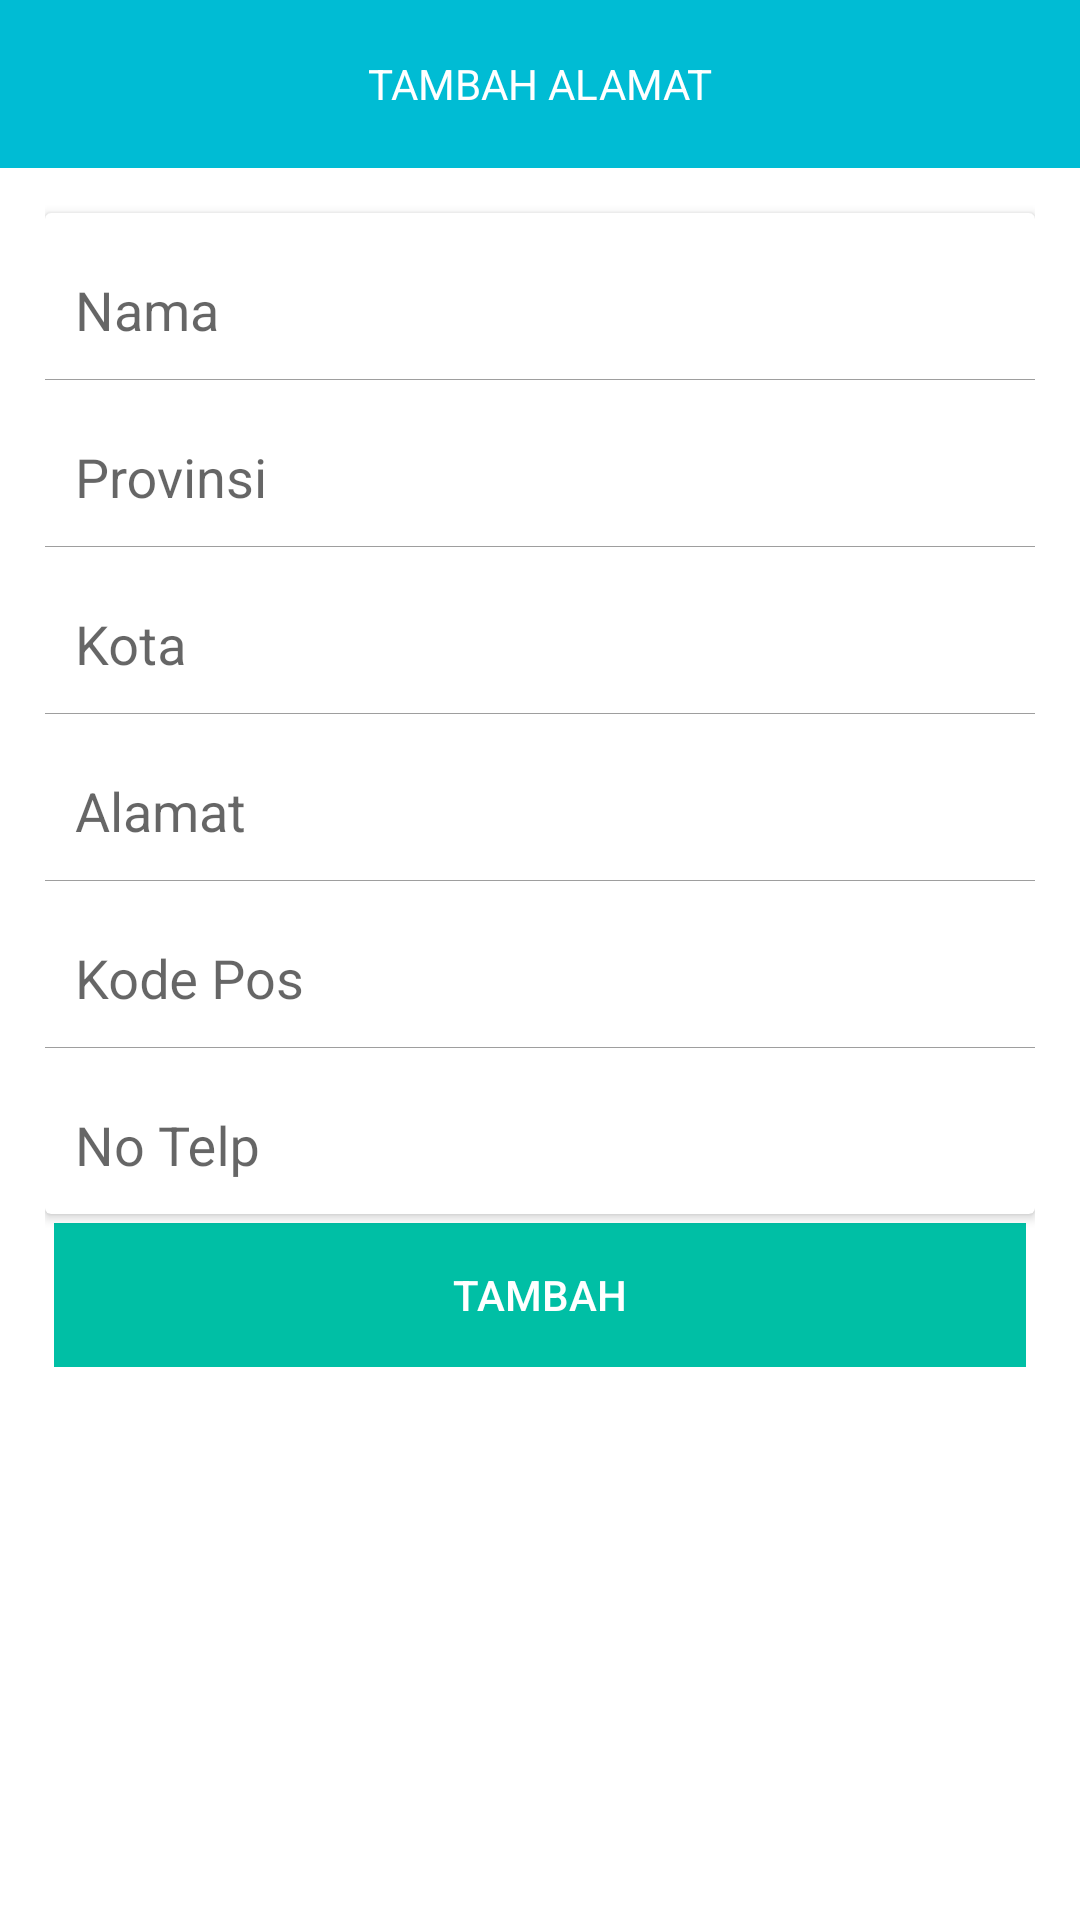

Reconstruct the res/layout file that produces this screen, plus the resources it refers to.
<!-- AndroidManifest.xml: application theme AppTheme -->
<!-- res/layout/fragment_alamat.xml -->
<?xml version="1.0" encoding="utf-8"?>
<LinearLayout xmlns:android="http://schemas.android.com/apk/res/android"
    xmlns:app="http://schemas.android.com/apk/res-auto"
    xmlns:tools="http://schemas.android.com/tools"
    android:layout_width="match_parent"
    android:layout_height="match_parent"
    android:background="@color/white"
    android:orientation="vertical">

    <android.support.v7.widget.Toolbar
        android:id="@+id/toolbar"
        android:layout_width="match_parent"
        android:layout_height="wrap_content"
        android:background="@color/colorPrimary">

        <TextView
            android:id="@+id/tv_toolbar"
            android:layout_width="wrap_content"
            android:layout_height="wrap_content"
            android:layout_centerInParent="true"
            android:layout_gravity="center"
            android:text="TAMBAH ALAMAT"
            android:textAllCaps="true"
            android:textColor="@color/white" />
    </android.support.v7.widget.Toolbar>


    <android.support.v4.widget.NestedScrollView
        android:layout_width="match_parent"
        android:layout_height="wrap_content"
        android:paddingLeft="@dimen/spacing_large"
        android:paddingRight="@dimen/spacing_large">

        <LinearLayout
            android:layout_width="match_parent"
            android:layout_height="wrap_content"
            android:focusableInTouchMode="true"
            android:orientation="vertical">


            <android.support.v7.widget.CardView
                android:id="@+id/card1"
                android:layout_width="match_parent"
                android:layout_height="wrap_content"
                android:layout_marginTop="@dimen/spacing_large">

                <LinearLayout
                    android:layout_width="match_parent"
                    android:layout_height="wrap_content"
                    android:orientation="vertical"
                    android:showDividers="middle">


                    <android.support.design.widget.TextInputLayout
                        android:layout_width="match_parent"
                        android:layout_height="wrap_content"
                        android:padding="@dimen/spacing_medium">

                        <EditText
                            android:id="@+id/et_name"
                            android:layout_width="match_parent"
                            android:layout_height="wrap_content"
                            android:background="@color/transparent"
                            android:drawablePadding="@dimen/spacing_medium"
                            android:drawableTint="@color/colorPrimary"
                            android:hint="Nama"
                            android:padding="@dimen/spacing_medium" />

                    </android.support.design.widget.TextInputLayout>

                    
                    
                    
                    


                    <View
                        android:layout_width="match_parent"
                        android:layout_height="@dimen/line"
                        android:background="@color/grey_500" />


                    <android.support.design.widget.TextInputLayout
                        android:layout_width="match_parent"
                        android:layout_height="wrap_content"
                        android:padding="@dimen/spacing_medium">

                        <EditText
                            android:id="@+id/et_provinsi"
                            android:layout_width="match_parent"
                            android:layout_height="wrap_content"
                            android:background="@color/transparent"
                            android:clickable="true"
                            android:drawablePadding="@dimen/spacing_medium"
                            android:drawableTint="@color/colorPrimary"
                            android:focusableInTouchMode="false"
                            android:hint="Provinsi"
                            android:padding="@dimen/spacing_medium" />


                    </android.support.design.widget.TextInputLayout>

                    <View
                        android:layout_width="match_parent"
                        android:layout_height="@dimen/line"
                        android:background="@color/grey_500" />

                    <android.support.design.widget.TextInputLayout
                        android:layout_width="match_parent"
                        android:layout_height="wrap_content"
                        android:padding="@dimen/spacing_medium">

                        <EditText
                            android:id="@+id/et_kota"
                            android:layout_width="match_parent"
                            android:layout_height="wrap_content"
                            android:background="@color/transparent"
                            android:clickable="true"
                            android:drawablePadding="@dimen/spacing_medium"
                            android:drawableTint="@color/colorPrimary"
                            android:focusableInTouchMode="false"
                            android:hint="Kota"
                            android:padding="@dimen/spacing_medium" />


                    </android.support.design.widget.TextInputLayout>

                    <View
                        android:layout_width="match_parent"
                        android:layout_height="@dimen/line"
                        android:background="@color/grey_500" />

                    <android.support.design.widget.TextInputLayout
                        android:layout_width="match_parent"
                        android:layout_height="wrap_content"
                        android:padding="@dimen/spacing_medium">

                        <EditText
                            android:id="@+id/et_alamat"
                            android:layout_width="match_parent"
                            android:layout_height="wrap_content"
                            android:background="@color/transparent"
                            android:drawablePadding="@dimen/spacing_medium"
                            android:drawableTint="@color/colorPrimary"
                            android:hint="Alamat"
                            android:padding="@dimen/spacing_medium" />


                    </android.support.design.widget.TextInputLayout>

                    <View
                        android:layout_width="match_parent"
                        android:layout_height="@dimen/line"
                        android:background="@color/grey_500" />

                    <android.support.design.widget.TextInputLayout
                        android:layout_width="match_parent"
                        android:layout_height="wrap_content"
                        android:padding="@dimen/spacing_medium">

                        <EditText
                            android:id="@+id/et_kode_pos"
                            android:layout_width="match_parent"
                            android:layout_height="wrap_content"
                            android:background="@color/transparent"
                            android:drawablePadding="@dimen/spacing_medium"
                            android:drawableTint="@color/colorPrimary"
                            android:hint="Kode Pos"
                            android:maxLength="5"
                            android:padding="@dimen/spacing_medium" />


                    </android.support.design.widget.TextInputLayout>

                    <View
                        android:layout_width="match_parent"
                        android:layout_height="@dimen/line"
                        android:background="@color/grey_500" />

                    <android.support.design.widget.TextInputLayout
                        android:layout_width="match_parent"
                        android:layout_height="wrap_content"
                        android:padding="@dimen/spacing_medium">

                        <EditText
                            android:id="@+id/et_no_telp"
                            android:layout_width="match_parent"
                            android:layout_height="wrap_content"
                            android:background="@color/transparent"
                            android:drawablePadding="@dimen/spacing_medium"
                            android:drawableTint="@color/colorPrimary"
                            android:hint="No Telp"
                            android:maxLength="12"
                            android:padding="@dimen/spacing_medium" />


                    </android.support.design.widget.TextInputLayout>

                </LinearLayout>

            </android.support.v7.widget.CardView>


            <Button
                android:id="@+id/btn_update"
                style="?android:attr/borderlessButtonStyle"
                android:layout_width="match_parent"
                android:layout_height="wrap_content"
                android:layout_margin="@dimen/spacing_small"
                android:layout_marginBottom="@dimen/spacing_large"
                android:layout_weight="1"
                android:background="@color/teal_A700"
                android:text="TAMBAH"
                android:textColor="@color/white" />

        </LinearLayout>
    </android.support.v4.widget.NestedScrollView>
</LinearLayout>
<!-- resources referenced by this layout -->
<resources>
  <color name="colorPrimary">#00BCD4</color>
  <color name="grey_500">#9E9E9E</color>
  <color name="teal_A700">#00BFA5</color>
  <color name="transparent">@android:color/transparent</color>
  <color name="white">@android:color/white</color>
  <dimen name="line">0.2dp</dimen>
  <dimen name="spacing_large">15dp</dimen>
  <dimen name="spacing_medium">5dp</dimen>
  <dimen name="spacing_small">3dp</dimen>
  <style name="AppTheme" parent="Theme.AppCompat.Light.NoActionBar">
          
          <item name="colorPrimary">@color/colorPrimary</item>
          <item name="colorPrimaryDark">@color/colorPrimary</item>
          <item name="colorAccent">@color/colorAccent</item>
          <item name="actionOverflowButtonStyle">@style/OverFlow</item>
  
      </style>
  <color name="colorAccent">#00BCD4</color>
  <style name="OverFlow" parent="Widget.AppCompat.ActionButton.Overflow">
          <item name="android:tint">@color/white</item>
      </style>
</resources>
